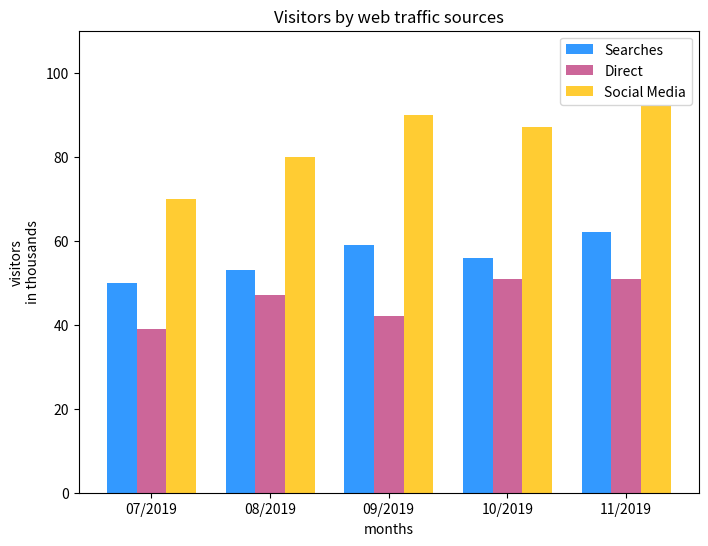

Python code for this plot:
import matplotlib.pyplot as plt
import numpy as np

# Data
months = ["07/2019", "08/2019", "09/2019", "10/2019", "11/2019"]
searches = [50, 53, 59, 56, 62]
direct = [39, 47, 42, 51, 51]
social = [70, 80, 90, 87, 92]

# X positions
x = np.arange(len(months))
width = 0.25

# Create figure
plt.figure(figsize=(8,6))

# Bars
plt.bar(x - width, searches, width, label="Searches", color="#3399FF")  # blue
plt.bar(x, direct, width, label="Direct", color="#CC6699")              # pink
plt.bar(x + width, social, width, label="Social Media", color="#FFCC33") # yellow

# Labels and title
plt.ylabel("visitors\nin thousands")
plt.xlabel("months")
plt.title("Visitors by web traffic sources")
plt.xticks(x, months)

# Y-axis limit for better spacing
plt.ylim(0, 110)

# Show legend
plt.legend()

# Display chart
plt.show()
